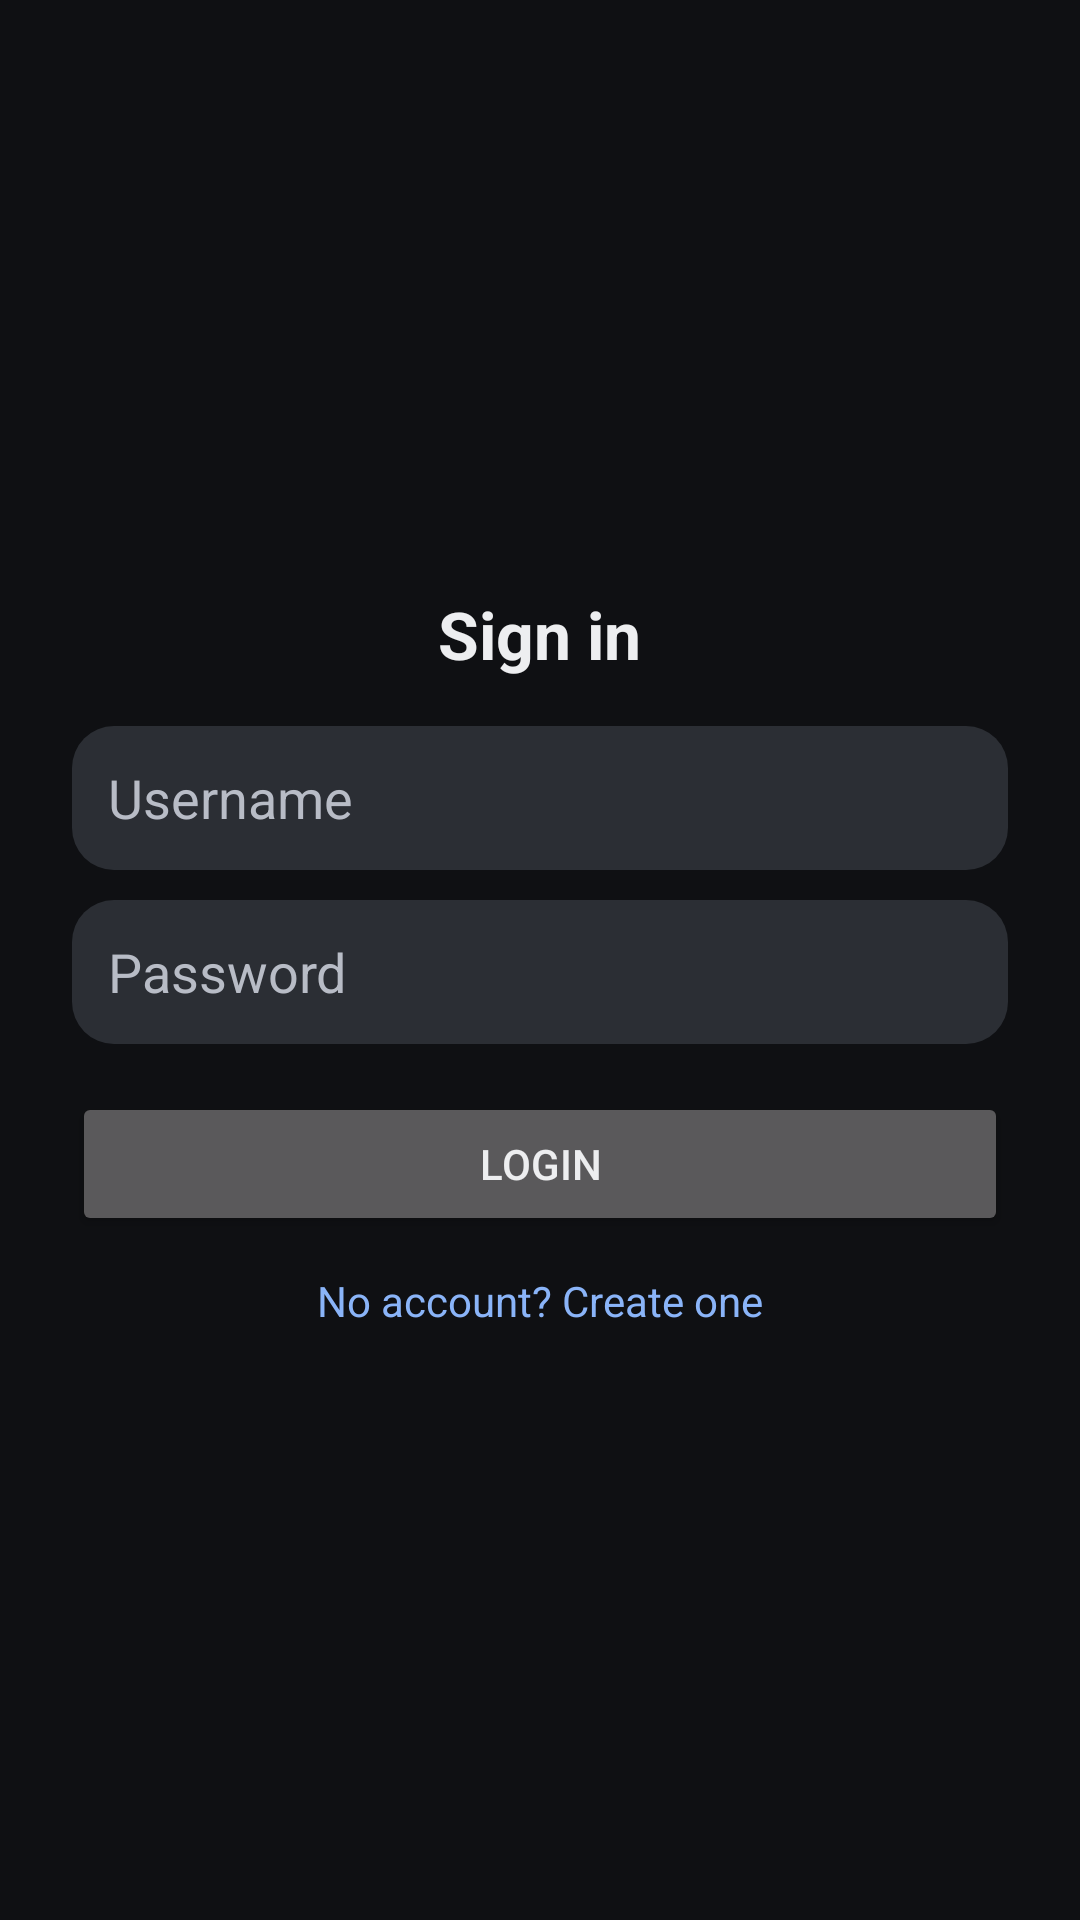

Reconstruct the res/layout file that produces this screen, plus the resources it refers to.
<!-- AndroidManifest.xml: application theme Theme.IRC -->
<!-- res/layout/fragment_login.xml -->
<?xml version="1.0" encoding="utf-8"?>
<LinearLayout xmlns:android="http://schemas.android.com/apk/res/android"
    android:orientation="vertical" android:padding="24dp"
    android:gravity="center" android:layout_width="match_parent"
    android:layout_height="match_parent" android:background="@color/dm_bg_primary">

    <TextView android:text="Sign in" android:textSize="22sp"
        android:textStyle="bold" android:textColor="@color/dm_text_primary"
        android:layout_width="wrap_content" android:layout_height="wrap_content"/>

    <EditText android:id="@+id/etUser" android:hint="Username"
        android:layout_width="match_parent" android:layout_height="48dp"
        android:layout_marginTop="16dp" android:background="@drawable/bg_input"
        android:paddingHorizontal="12dp" android:textColor="@color/dm_text_primary"
        android:textColorHint="@color/dm_text_secondary"/>

    <EditText android:id="@+id/etPass" android:hint="Password"
        android:inputType="textPassword"
        android:layout_width="match_parent" android:layout_height="48dp"
        android:layout_marginTop="10dp" android:background="@drawable/bg_input"
        android:paddingHorizontal="12dp" android:textColor="@color/dm_text_primary"
        android:textColorHint="@color/dm_text_secondary"/>

    <Button android:id="@+id/btnLogin" android:text="Login"
        android:layout_width="match_parent" android:layout_height="48dp"
        android:layout_marginTop="16dp"/>

    <TextView android:id="@+id/tvToRegister"
        android:text="No account? Create one"
        android:textColor="@color/dm_accent"
        android:layout_marginTop="12dp"
        android:layout_width="wrap_content" android:layout_height="wrap_content"/>
</LinearLayout>
<!-- resources referenced by this layout -->
<resources>
  <color name="dm_accent">#8AB4F8</color>
  <color name="dm_bg_primary">#0F1013</color>
  <color name="dm_text_primary">#EDEEF0</color>
  <color name="dm_text_secondary">#B8BCC6</color>
  <!-- drawable bg_input (drawable) -->
  <shape xmlns:android="http://schemas.android.com/apk/res/android" android:shape="rectangle">
      <solid android:color="@color/dm_bg_input"/>
      <corners android:radius="14dp"/>
  </shape>
  <style name="Theme.IRC" parent="Theme.Material3.Dark.NoActionBar">
          <item name="android:statusBarColor">@color/black</item>
          <item name="android:navigationBarColor">@color/black</item>
          <item name="colorSurface">@color/dm_bg_primary</item>
          <item name="android:textColorPrimary">@color/dm_text_primary</item>
      </style>
  <color name="dm_bg_input">#2B2E34</color>
  <color name="black">#000000</color>
</resources>
